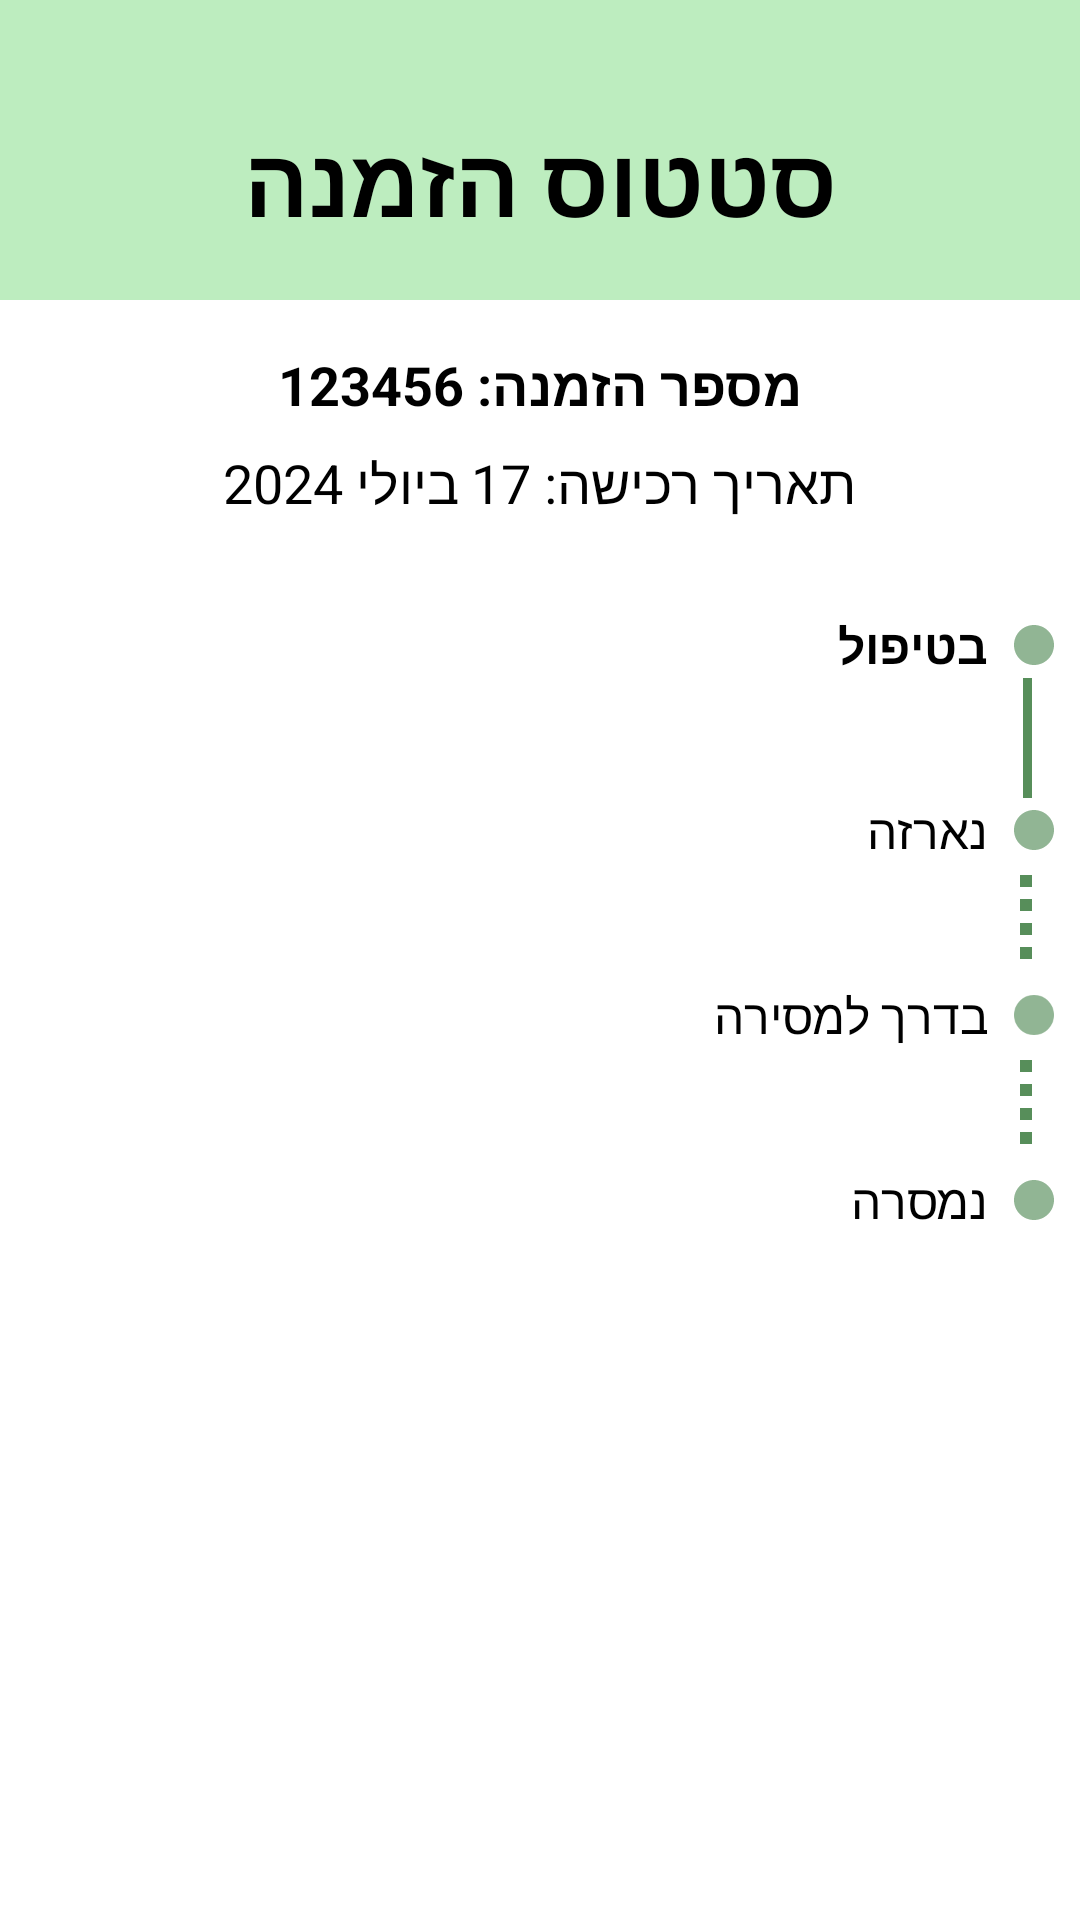

Android layout source for this screen:
<!-- AndroidManifest.xml: application theme Theme.GroupBuyProject -->
<!-- res/layout/fragment_order_status.xml -->
<?xml version="1.0" encoding="utf-8"?>
<RelativeLayout xmlns:android="http://schemas.android.com/apk/res/android"
    xmlns:tools="http://schemas.android.com/tools"
    android:layout_width="match_parent"
    android:layout_height="match_parent"
    tools:context=".Fragments.OrderStatusFragment">

    <com.google.android.material.imageview.ShapeableImageView
        android:id="@+id/imgBackGround"
        android:layout_width="match_parent"
        android:layout_height="100dp"
        android:background="@color/darkGreen"
        android:scaleType="centerCrop" />

    <FrameLayout
        android:id="@+id/frame_layout"
        android:layout_width="match_parent"
        android:layout_height="100dp"
        android:background="@color/lightGreen">

        <ImageButton
            android:id="@+id/backButton"
            android:layout_width="40dp"
            android:layout_height="40dp"
            android:layout_gravity="end"
            android:layout_margin="8dp"
            android:background="@android:color/transparent"
            android:scaleType="fitCenter"
            android:src="@drawable/arrow_small_right" />

        <androidx.appcompat.widget.AppCompatTextView
            android:id="@+id/title"
            android:layout_width="match_parent"
            android:layout_height="100dp"
            android:autoSizeMaxTextSize="32sp"
            android:autoSizeTextType="uniform"
            android:fontFamily="@font/rubik"
            android:gravity="center"
            android:maxLines="1"
            android:paddingTop="20dp"
            android:text="סטטוס הזמנה"
            android:textColor="@color/black"
            android:textStyle="bold" />

    </FrameLayout>

    <TextView
        android:id="@+id/orderNumber"
        android:layout_width="wrap_content"
        android:layout_height="wrap_content"
        android:layout_below="@id/frame_layout"
        android:layout_marginTop="16dp"
        android:layout_centerHorizontal="true"
        android:text="מספר הזמנה: 123456"
        android:textColor="@color/black"
        android:textSize="18sp"
        android:textStyle="bold" />

    <TextView
        android:id="@+id/purchaseDate"
        android:layout_width="wrap_content"
        android:layout_height="wrap_content"
        android:layout_below="@id/orderNumber"
        android:layout_marginTop="8dp"
        android:layout_centerHorizontal="true"
        android:text="תאריך רכישה: 17 ביולי 2024"
        android:textColor="@color/black"
        android:textSize="18sp" />

    <LinearLayout
        android:id="@+id/statusLayout"
        android:layout_width="match_parent"
        android:layout_height="wrap_content"
        android:layout_below="@id/purchaseDate"
        android:layout_marginTop="16dp"
        android:layout_marginStart="16dp"
        android:gravity="end"
        android:orientation="vertical">

        <LinearLayout
            android:layout_width="match_parent"
            android:layout_height="wrap_content"
            android:orientation="horizontal"
            android:gravity="center_vertical"
            android:layout_marginTop="15dp">



            <TextView
                android:layout_width="0dp"
                android:layout_height="wrap_content"
                android:layout_marginStart="8dp"
                android:text="בטיפול"
                android:layout_weight="10"
                android:textColor="@color/black"
                android:textStyle="bold"
                android:textSize="16sp" />

            <ImageView
                android:layout_width="0dp"
                android:layout_height="16dp"
                android:layout_weight="1"
                android:src="@drawable/baseline_circle_24" />
        </LinearLayout>

        <View
            android:layout_width="3dp"
            android:layout_height="40dp"
            android:layout_marginRight="16dp"
            android:background="@color/darkGreen" />

        <LinearLayout
            android:layout_width="match_parent"
            android:layout_height="wrap_content"
            android:orientation="horizontal"
            android:gravity="center_vertical"
            >
            <TextView
                android:layout_width="0dp"
                android:layout_height="wrap_content"
                android:layout_marginStart="8dp"
                android:text="נארזה"
                android:textColor="@color/black"
                android:layout_weight="10"
                android:textSize="16sp" />

            <ImageView
                android:layout_width="0dp"
                android:layout_height="16dp"
                android:layout_weight="1"
                android:src="@drawable/baseline_circle_24" />


        </LinearLayout>

        <View
            android:layout_width="36dp"
            android:layout_height="40dp"
            android:background="@drawable/dashed_line"/>
        <LinearLayout
            android:layout_width="match_parent"
            android:layout_height="wrap_content"
            android:orientation="horizontal"
            android:gravity="center_vertical"
            >
            <TextView
                android:layout_width="0dp"
                android:layout_height="wrap_content"
                android:layout_marginStart="8dp"
                android:text="בדרך למסירה"
                android:textColor="@color/black"
                android:layout_weight="10"
                android:textSize="16sp" />

            <ImageView
                android:layout_width="0dp"
                android:layout_height="16dp"
                android:layout_weight="1"
                android:src="@drawable/baseline_circle_24" />


        </LinearLayout>
        <View
            android:layout_width="36dp"
            android:layout_height="40dp"
            android:background="@drawable/dashed_line"/>

        <LinearLayout
            android:layout_width="match_parent"
            android:layout_height="wrap_content"
            android:orientation="horizontal"
            android:gravity="center_vertical"
            >



            <TextView
                android:layout_width="0dp"
                android:layout_height="wrap_content"
                android:layout_marginStart="8dp"
                android:text="נמסרה"
                android:layout_gravity=""
                android:textColor="@color/black"
                android:layout_weight="10"
                android:textSize="16sp" />

            <ImageView
                android:layout_width="0dp"
                android:layout_height="16dp"
                android:layout_weight="1"
                android:src="@drawable/baseline_circle_24" />
        </LinearLayout>
    </LinearLayout>
</RelativeLayout>
<!-- resources referenced by this layout -->
<resources>
  <color name="black">#FF000000</color>
  <color name="darkGreen">#578E5A</color>
  <color name="lightGreen">#BDEDBF</color>
  <!-- drawable baseline_circle_24 (drawable) -->
  <vector xmlns:android="http://schemas.android.com/apk/res/android" android:height="24dp" android:tint="#91B594" android:viewportHeight="24" android:viewportWidth="24" android:width="24dp">
  
      <path android:fillColor="@android:color/white" android:pathData="M12,2C6.47,2 2,6.47 2,12s4.47,10 10,10 10,-4.47 10,-10S17.53,2 12,2z"/>
  
  </vector>
  <!-- drawable dashed_line (drawable) -->
  <?xml version="1.0" encoding="utf-8"?>
  <rotate xmlns:android="http://schemas.android.com/apk/res/android"
      android:fromDegrees="90"
      android:pivotX="50%"
      android:pivotY="50%">
  
      <shape android:shape="line">
          <stroke
              android:color="@color/darkGreen"
              android:dashWidth="4dp"
              android:dashGap="4dp"
              android:width="4dp"/>
      </shape>
  </rotate>
  <style name="Theme.GroupBuyProject" parent="Theme.MaterialComponents.DayNight.NoActionBar">
          
          <item name="colorPrimary">@color/darkGreen</item>
          <item name="colorPrimaryVariant">@color/darkGreen</item>
          <item name="colorOnPrimary">@color/white</item>
          
          <item name="colorSecondary">@color/teal_200</item>
          <item name="colorSecondaryVariant">@color/teal_700</item>
          <item name="colorOnSecondary">@color/black</item>
          
          <item name="android:statusBarColor">?attr/colorPrimaryVariant</item>
          
      </style>
  <color name="white">#FFFFFFFF</color>
  <color name="teal_200">#FF03DAC5</color>
  <color name="teal_700">#FF018786</color>
</resources>
